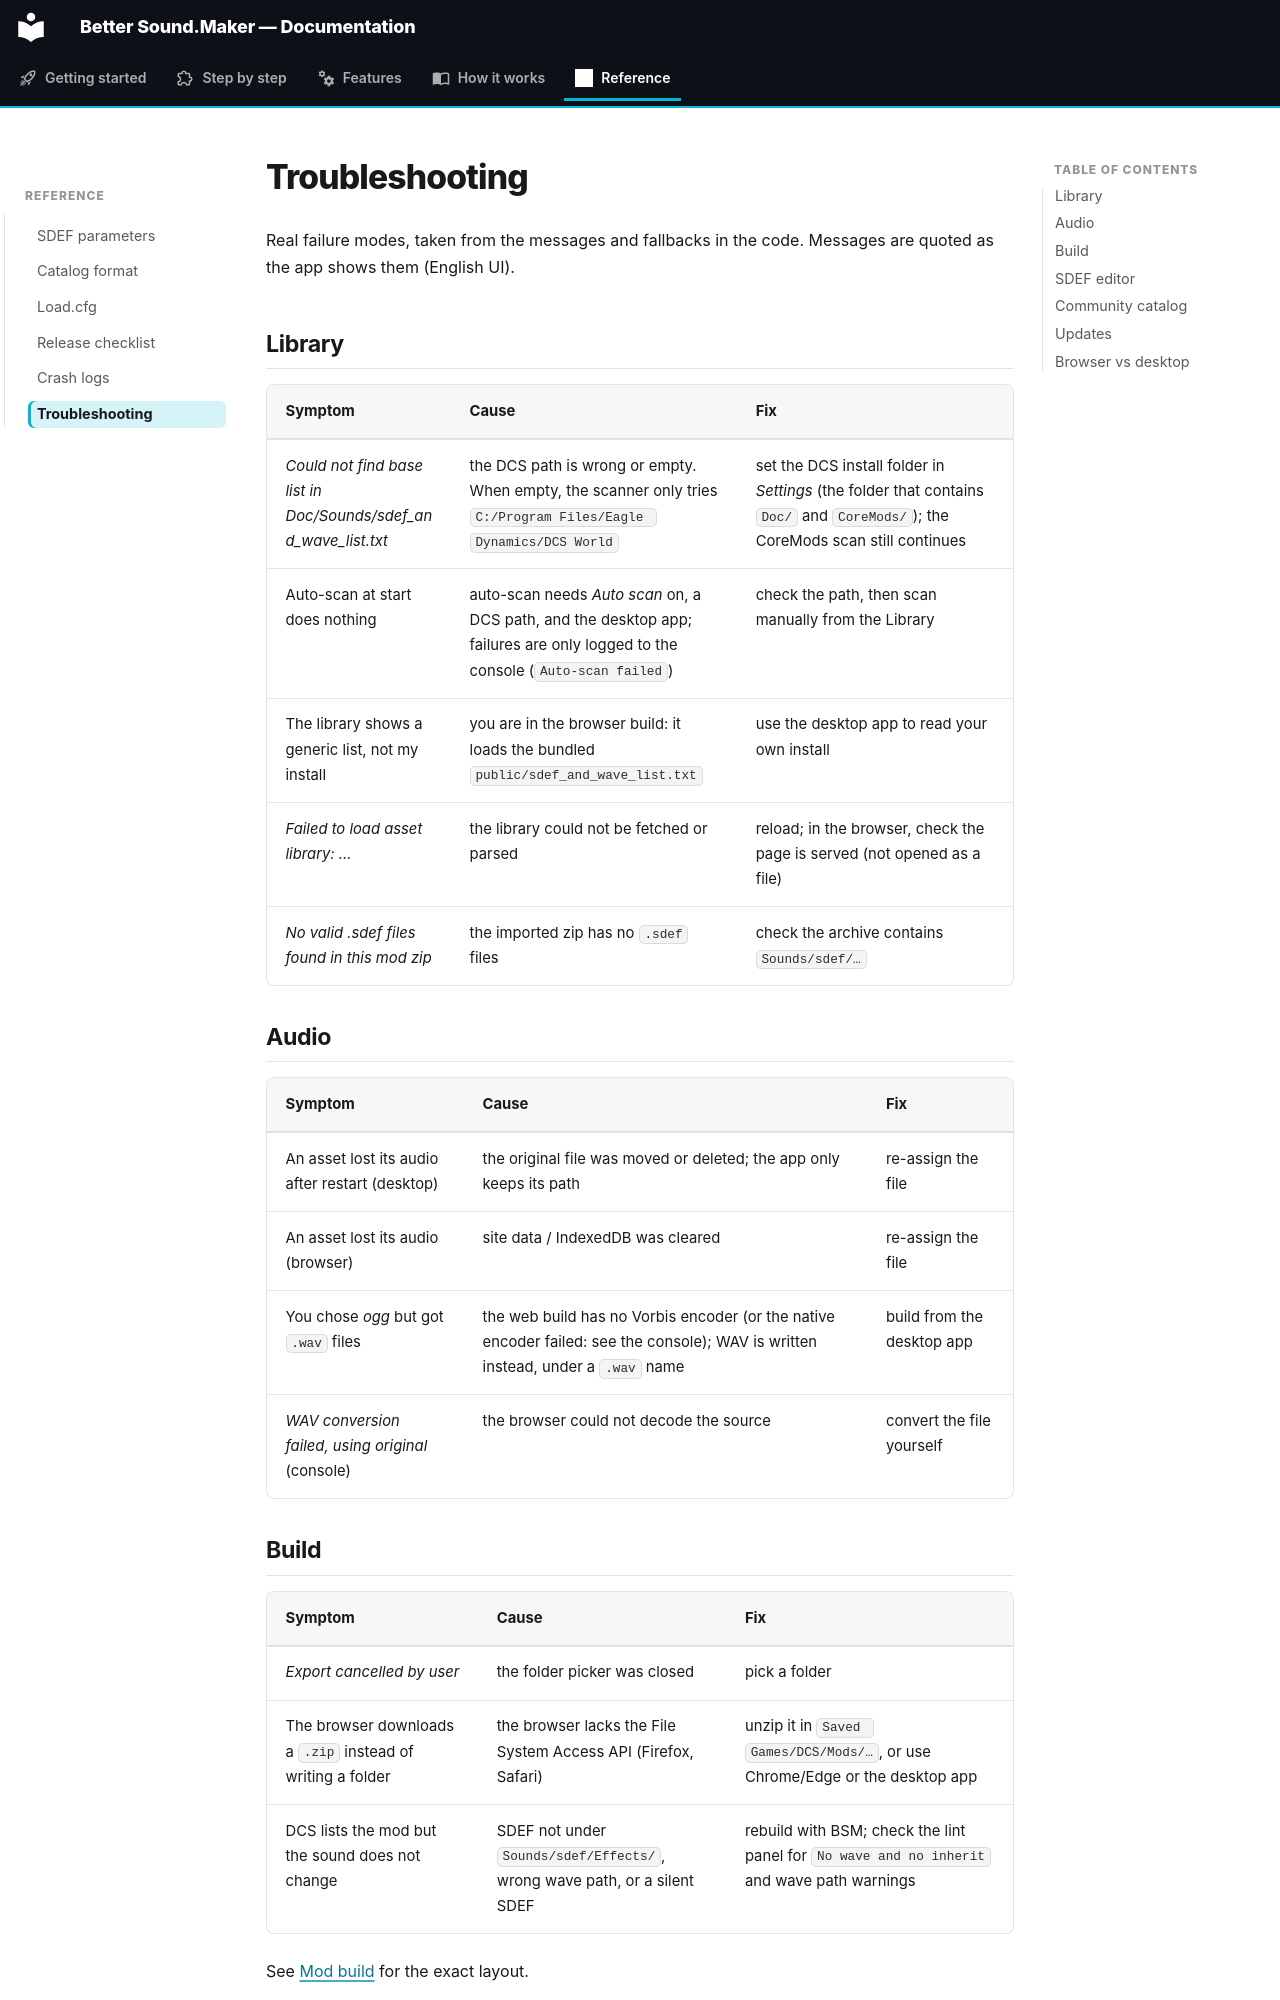

repository: FreeProject089/Better-Sound.Maker · page: reference/troubleshooting/index.html · generator: mkdocs

# Troubleshooting

Real failure modes, taken from the messages and fallbacks in the code. Messages are quoted as the app
shows them (English UI).

## Library

| Symptom | Cause | Fix |
|---|---|---|
| *Could not find base list in Doc/Sounds/sdef_and_wave_list.txt* | the DCS path is wrong or empty. When empty, the scanner only tries `C:/Program Files/Eagle Dynamics/DCS World` | set the DCS install folder in *Settings* (the folder that contains `Doc/` and `CoreMods/`); the CoreMods scan still continues |
| Auto-scan at start does nothing | auto-scan needs *Auto scan* on, a DCS path, and the desktop app; failures are only logged to the console (`Auto-scan failed`) | check the path, then scan manually from the Library |
| The library shows a generic list, not my install | you are in the browser build: it loads the bundled `public/sdef_and_wave_list.txt` | use the desktop app to read your own install |
| *Failed to load asset library: …* | the library could not be fetched or parsed | reload; in the browser, check the page is served (not opened as a file) |
| *No valid .sdef files found in this mod zip* | the imported zip has no `.sdef` files | check the archive contains `Sounds/sdef/…` |

## Audio

| Symptom | Cause | Fix |
|---|---|---|
| An asset lost its audio after restart (desktop) | the original file was moved or deleted; the app only keeps its path | re-assign the file |
| An asset lost its audio (browser) | site data / IndexedDB was cleared | re-assign the file |
| You chose *ogg* but got `.wav` files | the web build has no Vorbis encoder (or the native encoder failed: see the console); WAV is written instead, under a `.wav` name | build from the desktop app |
| *WAV conversion failed, using original* (console) | the browser could not decode the source | convert the file yourself |
